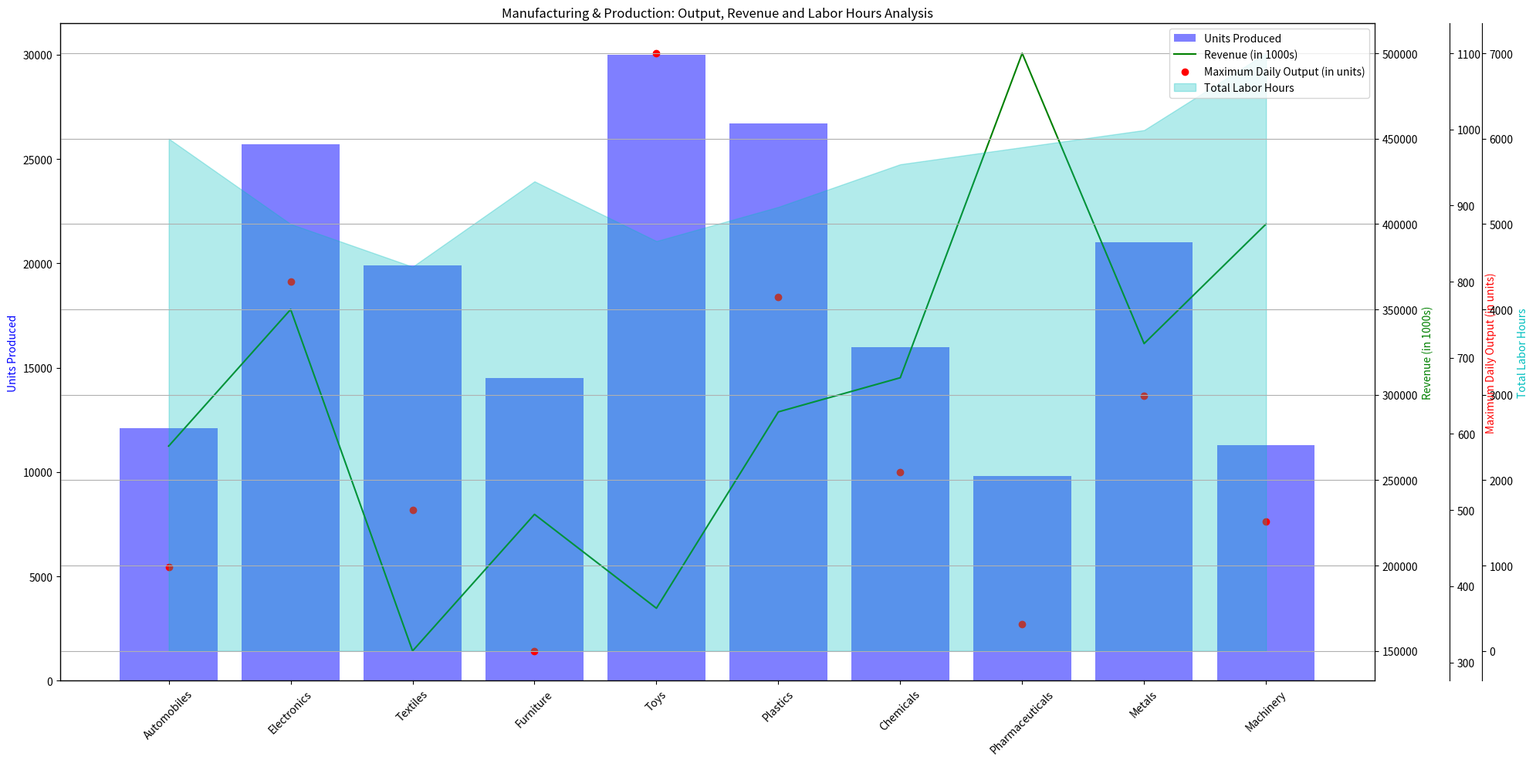

The script that saved this image: (Note: this script raises an exception after producing the figure.)
import numpy as np
import matplotlib.pyplot as plt
from matplotlib import ticker

data = np.array([
    [12100, 270000, 425, 6000],
    [25700, 350000, 800, 5000],
    [19900, 150000, 500, 4500],
    [14500, 230000, 315, 5500],
    [30000, 175000, 1100, 4800], 
    [26700, 290000, 780, 5200],
    [16000, 310000, 550, 5700],
    [9800, 500000, 350, 5900],
    [21000, 330000, 650, 6100],
    [11300, 400000, 485, 7000]
])
data_labels = ['Units Produced', 'Revenue (in 1000s)', 'Maximum Daily Output (in units)', 'Total Labor Hours']
line_labels = ['Automobiles', 'Electronics', 'Textiles', 'Furniture', 'Toys', 'Plastics', 'Chemicals', 'Pharmaceuticals', 'Metals', 'Machinery']

fig = plt.figure(figsize=(20,10))

ax1 = fig.add_subplot(111)
ax1.bar(line_labels, data[:,0], label=data_labels[0], color='b', alpha=0.5)
ax1.set_xlabel('Products')
ax1.set_ylabel(data_labels[0], color='b')

ax2 = ax1.twinx()
ax2.plot(line_labels, data[:,1], label=data_labels[1], color='g')
ax2.set_ylabel(data_labels[1], color='g')

ax3 = ax1.twinx()
ax3.scatter(line_labels, data[:,2], label=data_labels[2], color='r')
ax3.spines['right'].set_position(('outward', 70))
ax3.set_ylabel(data_labels[2], color='r')
      
if data.shape[1] > 3:
    ax4 = ax1.twinx()
    ax4.fill_between(line_labels, data[:,3], label=data_labels[3], color='c', alpha=0.3)
    ax4.spines['right'].set_position(('outward', 100))
    ax4.set_ylabel(data_labels[3], color='c')

ax1.xaxis.set_tick_params(rotation=45)
ax1.xaxis.label.set_visible(False)

handles1, labels1 = ax1.get_legend_handles_labels()
handles2, labels2 = ax2.get_legend_handles_labels()
handles3, labels3 = ax3.get_legend_handles_labels()

if data.shape[1] > 3:
    handles4, labels4 = ax4.get_legend_handles_labels()
    plt.legend(handles1 + handles2 + handles3 + handles4, labels1 + labels2 + labels3 + labels4, loc='upper right')
else:
    plt.legend(handles1 + handles2 + handles3, labels1 + labels2 + labels3, loc='upper right')

    
plt.title('Manufacturing & Production: Output, Revenue and Labor Hours Analysis')
fig.tight_layout()
plt.grid(True)
plt.savefig('/cpfs01/user/yehancheng/workspace/datasets/SimChartV2/demo/multi-axes/png/186_202312310150.png')
plt.clf()
